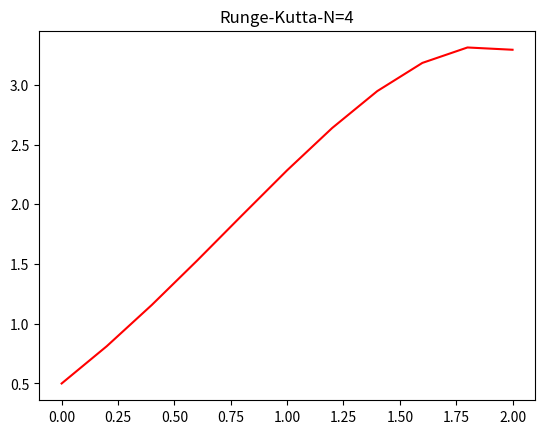

This chart was generated by the following Python code:
import matplotlib.pyplot as plt

x = []
w = []

def f(t,y):
  return y-(t**2)+1;

def runge_kutta_order4(N, a, b, alpha):
    h = (b-a)/N
    ts = [a]
    ws = [alpha]
    t_i = a
    w_i = alpha
    for i in range(N):
        t_i = t_i + h
        k_1 = h*f(t_i,w_i)
        k_2 = h*f(t_i+(h/2),w_i+(0.5*k_1))
        k_3 = h*f(t_i+(h/2),w_i+(0.5*k_2))
        k_4 = h*f(t_i+h,w_i+k_3)
        w_i = w_i+(1/6)*(k_1+2*k_2+2*k_3+k_4)
        ts.append(t_i)
        ws.append(w_i)
    return ts, ws

x, w = runge_kutta_order4(10, 0.0, 2.0, .5);

print(x,w)

plt.plot(x, w,'red', label='function')
plt.title('Runge-Kutta-N=4')
plt.show() 
